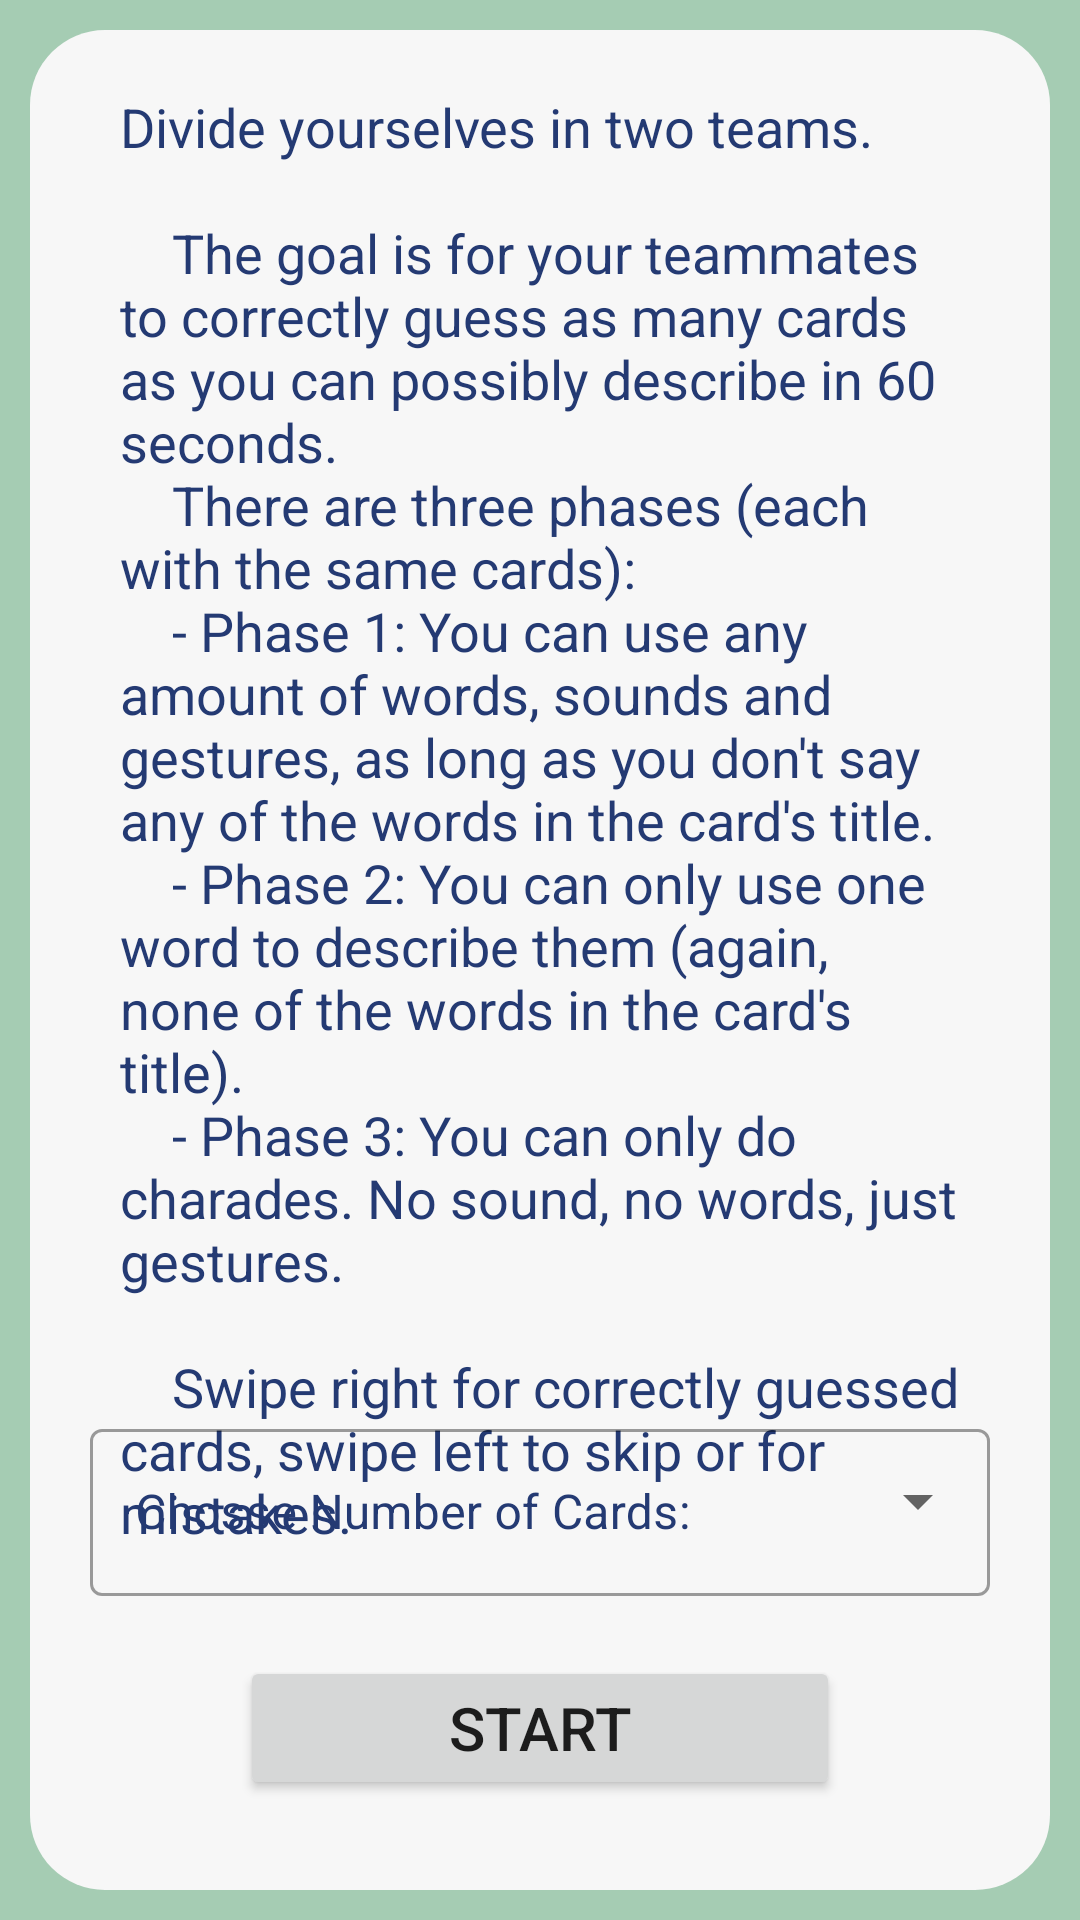

The Android layout XML behind this screen, and the referenced resources:
<!-- AndroidManifest.xml: application theme Theme.CharadesApp -->
<!-- res/layout/activity_main_menu.xml -->
<?xml version="1.0" encoding="utf-8"?>
<androidx.constraintlayout.widget.ConstraintLayout xmlns:android="http://schemas.android.com/apk/res/android"
    xmlns:app="http://schemas.android.com/apk/res-auto"
    xmlns:tools="http://schemas.android.com/tools"
    android:layout_width="match_parent"
    android:layout_height="match_parent"
    android:background="@color/green"
    tools:context=".MainMenu">

    <androidx.constraintlayout.widget.ConstraintLayout
        android:layout_width="match_parent"
        android:layout_height="match_parent"
        android:layout_marginStart="10dp"
        android:layout_marginTop="10dp"
        android:layout_marginEnd="10dp"
        android:layout_marginBottom="10dp"
        android:background="@drawable/round_corners"
        app:layout_constraintBottom_toBottomOf="parent"
        app:layout_constraintEnd_toEndOf="parent"
        app:layout_constraintStart_toStartOf="parent"
        app:layout_constraintTop_toTopOf="parent">

        <TextView
            android:id="@+id/instructions"
            android:layout_width="0dp"
            android:layout_height="wrap_content"
            android:layout_marginStart="20dp"
            android:layout_marginTop="20dp"
            android:layout_marginEnd="20dp"
            android:layout_marginBottom="20dp"
            android:paddingStart="10dp"
            android:paddingEnd="10dp"
            android:text="@string/instructions"
            android:textColor="@color/dark_blue"
            android:textSize="18sp"
            app:layout_constraintEnd_toEndOf="parent"
            app:layout_constraintStart_toStartOf="parent"
            app:layout_constraintTop_toTopOf="parent" />

        <androidx.coordinatorlayout.widget.CoordinatorLayout
            android:layout_width="wrap_content"
            android:layout_height="wrap_content"
            android:layout_marginBottom="20dp"
            app:layout_constraintBottom_toTopOf="@+id/startButton"
            app:layout_constraintEnd_toEndOf="parent"
            app:layout_constraintStart_toStartOf="parent">

            <com.google.android.material.textfield.TextInputLayout
                android:id="@+id/nbrOfCardsLayout"
                style="@style/Widget.MaterialComponents.TextInputLayout.OutlinedBox.ExposedDropdownMenu"
                android:layout_width="wrap_content"
                android:layout_height="wrap_content"
                android:textColorHint="@color/dark_blue">

                <AutoCompleteTextView
                    android:id="@+id/nbrOfCardsAutoComplete"
                    android:layout_width="300dp"
                    android:layout_height="wrap_content"
                    android:hint="@string/nbrCards"
                    android:inputType="none"
                    android:paddingStart="15dp"
                    android:paddingEnd="15dp"
                    android:textSize="16sp"
                    tools:ignore="TextContrastCheck" />
            </com.google.android.material.textfield.TextInputLayout>


        </androidx.coordinatorlayout.widget.CoordinatorLayout>


        <Button
            android:id="@+id/startButton"
            android:layout_width="200dp"
            android:layout_height="wrap_content"
            android:layout_marginBottom="30dp"
            android:text="@string/start"
            android:textSize="20sp"
            app:layout_constraintBottom_toBottomOf="parent"
            app:layout_constraintEnd_toEndOf="parent"
            app:layout_constraintStart_toStartOf="parent" />
    </androidx.constraintlayout.widget.ConstraintLayout>
</androidx.constraintlayout.widget.ConstraintLayout>
<!-- resources referenced by this layout -->
<resources>
  <color name="dark_blue">#243A73</color>
  <color name="green">#a5ccb3</color>
  <!-- drawable round_corners (drawable) -->
  <?xml version="1.0" encoding="utf-8"?>
  <shape xmlns:android="http://schemas.android.com/apk/res/android">
  
      <solid android:color="@color/icy_white"/>
      <corners android:radius="25dp"/>
  
  </shape>
  <string name="instructions">"Divide yourselves in two teams.
  
      The goal is for your teammates to correctly guess as many cards as you can possibly describe in 60 seconds.
      There are three phases (each with the same cards):
      - Phase 1: You can use any amount of words, sounds and gestures, as long as you don't say any of the words in the card's title.
      - Phase 2: You can only use one word to describe them (again, none of the words in the card's title).
      - Phase 3: You can only do charades. No sound, no words, just gestures.
  
      Swipe right for correctly guessed cards, swipe left to skip or for mistakes."
      </string>
  <string name="nbrCards">Chosse Number of Cards:</string>
  <string name="start">Start</string>
  <style name="Theme.CharadesApp" parent="Theme.MaterialComponents.Light.NoActionBar">
          
          <item name="backgroundColor">@color/icy_white</item>
          <item name="background">@color/green</item>
          
          <item name="colorPrimary">@color/dark_blue</item>
          <item name="colorPrimaryVariant">@color/grey_blue</item>
          <item name="colorOnPrimary">@color/icy_white</item>
          
          <item name="colorSecondary">@color/red</item>
          <item name="colorSecondaryVariant">@color/light_red</item>
          <item name="colorOnSecondary">@color/black</item>
          
          <item name="android:statusBarColor" tools:targetApi="l">?attr/colorPrimaryVariant</item>
          
      </style>
  <color name="icy_white">#F7F7F7</color>
  <color name="grey_blue">#485b8c</color>
  <color name="red">#73242f</color>
  <color name="light_red">#8c4851</color>
  <color name="black">#000000</color>
</resources>
